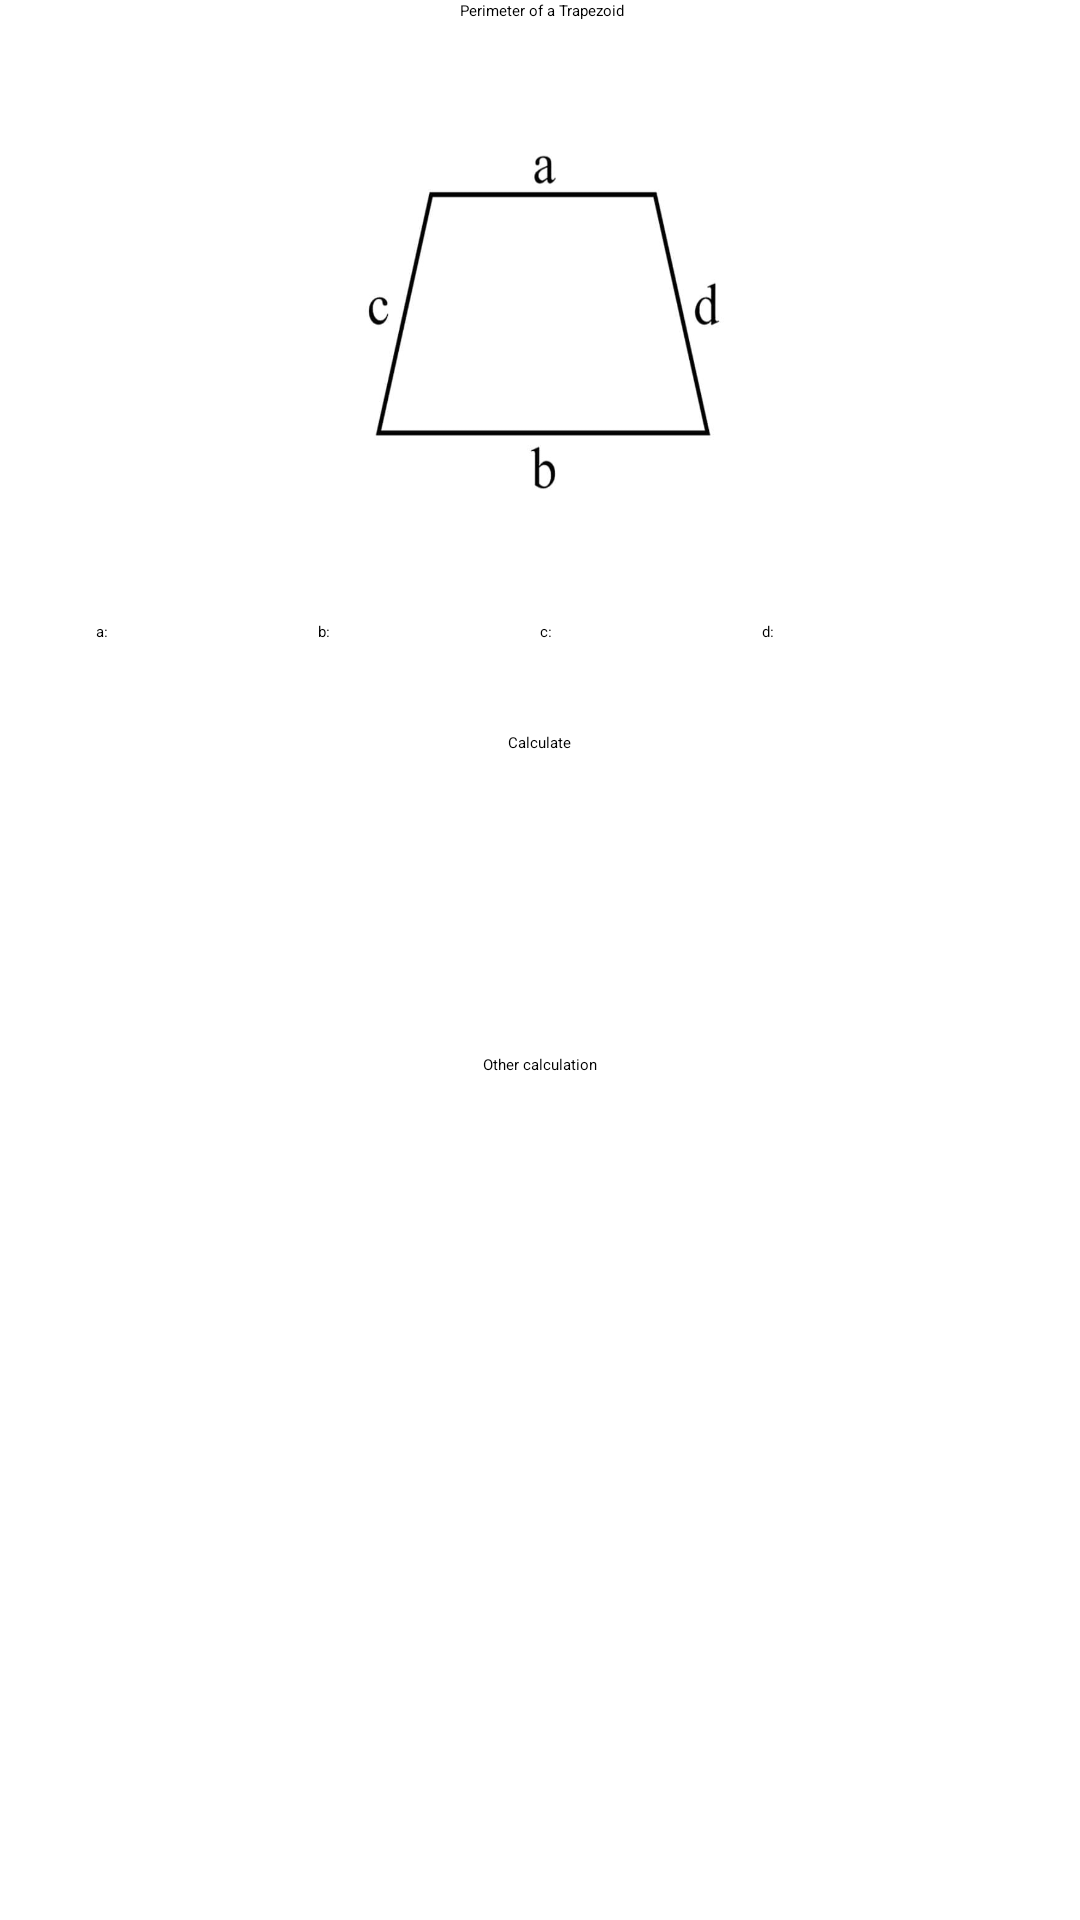

Here is an Android app screen rendered from its layout file. Give the layout XML and the strings, colors and styles it references.
<!-- AndroidManifest.xml: application theme Theme.PerimeterCalculator -->
<!-- res/layout/activity_trapezoid.xml -->
<?xml version="1.0" encoding="utf-8"?>
<androidx.constraintlayout.widget.ConstraintLayout xmlns:android="http://schemas.android.com/apk/res/android"
    xmlns:app="http://schemas.android.com/apk/res-auto"
    xmlns:tools="http://schemas.android.com/tools"
    android:layout_width="match_parent"
    android:layout_height="match_parent"
    tools:context=".trapezoid">

    <LinearLayout
        android:layout_width="match_parent"
        android:layout_height="match_parent"
        android:orientation="vertical">


    <TextView
        android:layout_width="wrap_content"
        android:layout_height="wrap_content"
        android:text=" Perimeter of a Trapezoid"
        android:layout_gravity="center_horizontal"
        />

        <LinearLayout
            android:layout_marginTop="30dp"
            android:layout_width="wrap_content"
            android:layout_height="wrap_content"
            android:orientation="horizontal"
            android:layout_gravity="center_horizontal">

            <ImageView
                android:layout_width="140sp"
                android:layout_height="140sp"
                android:background="@drawable/tra1"/>
        </LinearLayout>

    <LinearLayout
        android:layout_marginTop="30dp"
        android:layout_width="wrap_content"
        android:layout_height="wrap_content"
        android:orientation="horizontal"
        android:layout_gravity="center_horizontal">

        <TextView
            android:layout_width="wrap_content"
            android:layout_height="wrap_content"
            android:text="a:"/>
        <EditText
            android:inputType="number"
            android:layout_width="70dp"
            android:layout_height="wrap_content"
            android:id="@+id/a"/>
        <TextView
            android:layout_width="wrap_content"
            android:layout_height="wrap_content"
            android:text="b:"/>
        <EditText
            android:inputType="number"
            android:layout_width="70dp"
            android:layout_height="wrap_content"
            android:id="@+id/b"/>
        <TextView
        android:layout_width="wrap_content"
        android:layout_height="wrap_content"
        android:text="c:"/>
        <EditText
            android:inputType="number"
            android:layout_width="70dp"
            android:layout_height="wrap_content"
            android:id="@+id/c"/>
        <TextView
        android:layout_width="wrap_content"
        android:layout_height="wrap_content"
        android:text="d:"/>
        <EditText
            android:inputType="number"
            android:layout_width="70dp"
            android:layout_height="wrap_content"
            android:id="@+id/d"/>
    </LinearLayout>

        <LinearLayout
            android:layout_marginTop="30dp"
            android:layout_width="wrap_content"
            android:layout_height="wrap_content"
            android:orientation="vertical"
            android:layout_gravity="center_horizontal">


            <Button
                android:layout_width="wrap_content"
                android:layout_height="wrap_content"
                android:text="Calculate"
                android:id="@+id/cal"/>

    </LinearLayout>
        <TextView
            android:layout_width="wrap_content"
            android:layout_height="wrap_content"
            android:id="@+id/ans"
            android:layout_gravity="center_horizontal"
            android:layout_marginTop="30dp"
            android:textSize="30sp"
            android:textStyle="bold"/>
        <Button
            android:layout_width="wrap_content"
            android:layout_height="wrap_content"
            android:id="@+id/bck"
            android:layout_gravity="center_horizontal"
            android:layout_marginTop="30dp"
            android:text="Other calculation"/>


    </LinearLayout>


</androidx.constraintlayout.widget.ConstraintLayout>
<!-- resources referenced by this layout -->
<resources>
  <!-- drawable tra1: jpeg bitmap (drawable, 11421 bytes) -->
</resources>
